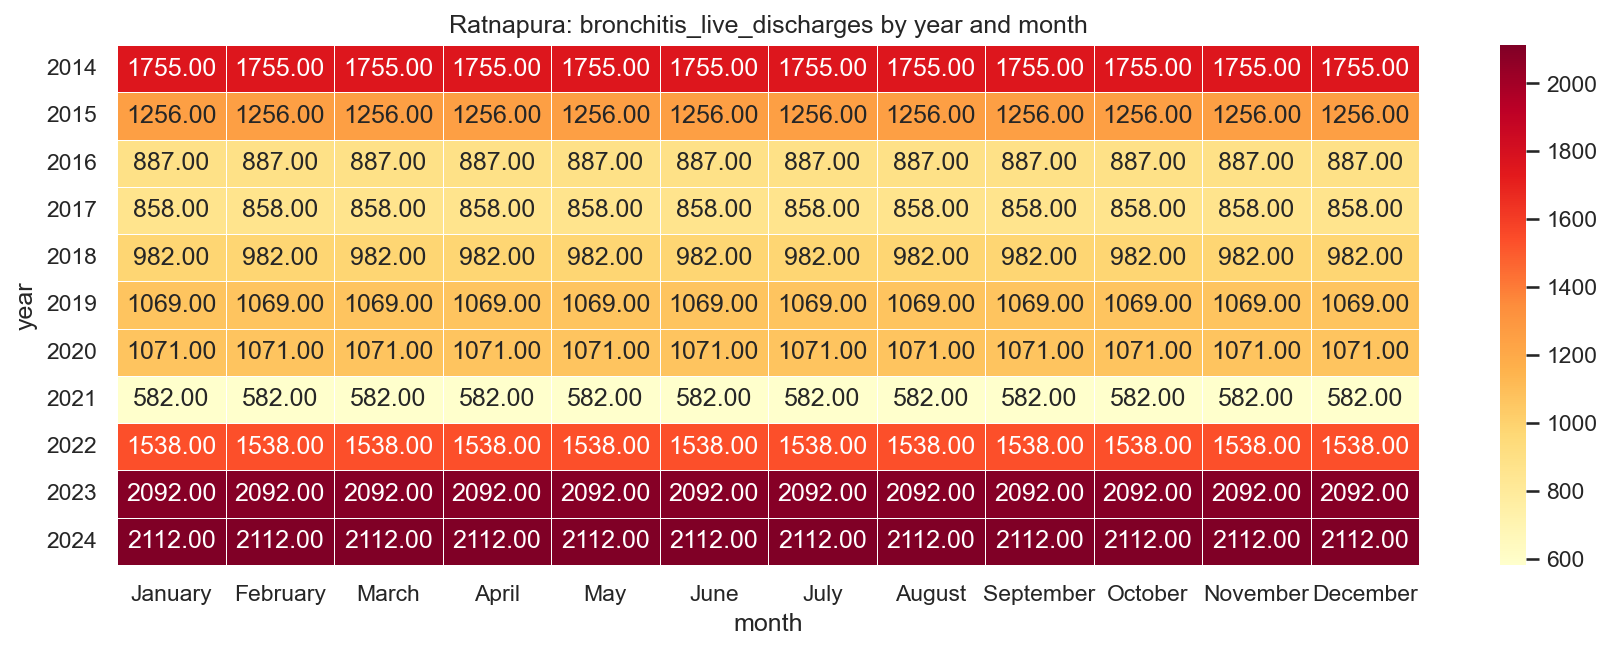

The table this chart was drawn from, first rows:
year, January, February, March, April, May, June, July, August, September, October, November, December
2014, 1755, 1755, 1755, 1755, 1755, 1755, 1755, 1755, 1755, 1755, 1755, 1755
2015, 1256, 1256, 1256, 1256, 1256, 1256, 1256, 1256, 1256, 1256, 1256, 1256
2016, 887.0, 887.0, 887.0, 887.0, 887.0, 887.0, 887.0, 887.0, 887.0, 887.0, 887.0, 887.0
2017, 858.0, 858.0, 858.0, 858.0, 858.0, 858.0, 858.0, 858.0, 858.0, 858.0, 858.0, 858.0
2018, 982.0, 982.0, 982.0, 982.0, 982.0, 982.0, 982.0, 982.0, 982.0, 982.0, 982.0, 982.0
2019, 1069, 1069, 1069, 1069, 1069, 1069, 1069, 1069, 1069, 1069, 1069, 1069
2020, 1071, 1071, 1071, 1071, 1071, 1071, 1071, 1071, 1071, 1071, 1071, 1071
2021, 582.0, 582.0, 582.0, 582.0, 582.0, 582.0, 582.0, 582.0, 582.0, 582.0, 582.0, 582.0
2022, 1538, 1538, 1538, 1538, 1538, 1538, 1538, 1538, 1538, 1538, 1538, 1538
2023, 2092, 2092, 2092, 2092, 2092, 2092, 2092, 2092, 2092, 2092, 2092, 2092
2024, 2112, 2112, 2112, 2112, 2112, 2112, 2112, 2112, 2112, 2112, 2112, 2112
